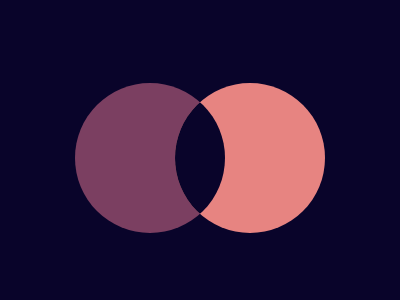

Reproduce this picture with HTML and CSS.

<div class="circle1"></div>

<div class="circle2"></div>


<style>
  body {
    background: #09042A;
    display: flex;
    justify-content: center;
    align-items: center;
    width: 400px;
    height: 300px;
  }

  .circle1 {
    width: 150px;
    height: 150px;
    background: #7B3F61;
    border-radius: 50%;
    position: absolute;
    left: 75px;
  }

  .circle2 {
    width: 150px;
    height: 150px;
    background: #E78481;
    border-radius: 50%;
    position: absolute;
    left: 175px;
    overflow: hidden;
  }

  .circle2::before {
    position: absolute;
    content: '';
    width: 100%;
    height: 100%;
    background: #09042A;
    border-radius: 50%;
    left: -100px;

  }
</style>

